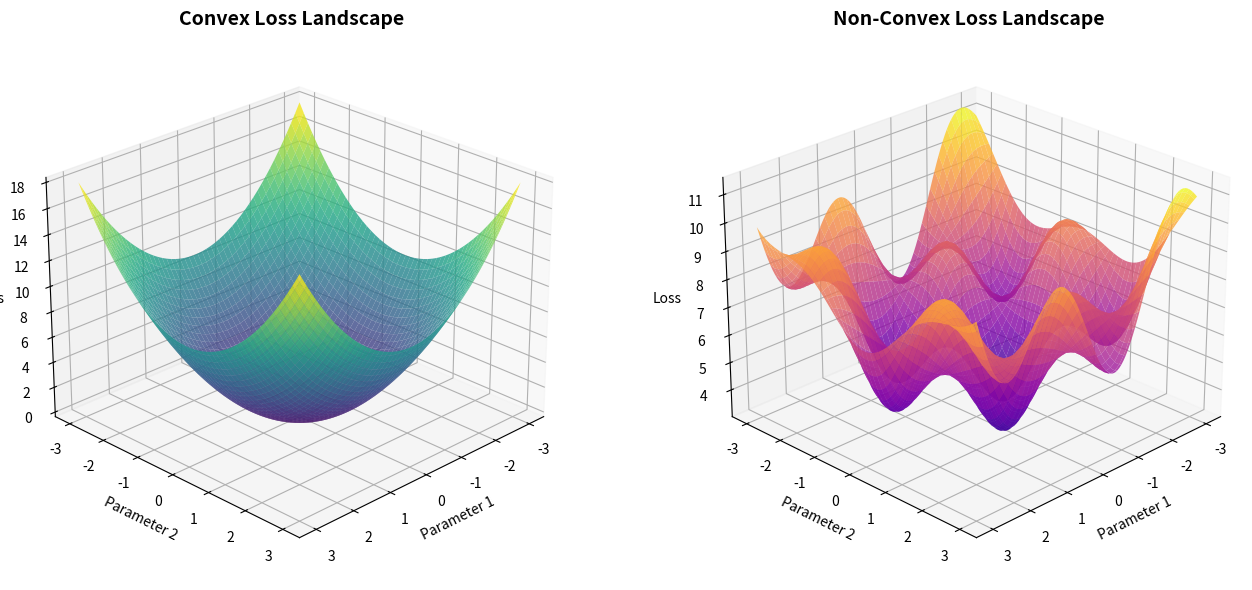

Generate this figure with matplotlib:
import numpy as np
import matplotlib.pyplot as plt
from mpl_toolkits.mplot3d import Axes3D

# Create figure with two subplots
fig = plt.figure(figsize=(14, 6))

# Create grid for plotting
x = np.linspace(-3, 3, 100)
y = np.linspace(-3, 3, 100)
X, Y = np.meshgrid(x, y)

# Subplot 1: Convex loss landscape (quadratic bowl)
ax1 = fig.add_subplot(121, projection='3d')
Z_convex = X**2 + Y**2  # Simple convex quadratic function

surf1 = ax1.plot_surface(X, Y, Z_convex, cmap='viridis', alpha=0.8, edgecolor='none')
ax1.set_xlabel('Parameter 1')
ax1.set_ylabel('Parameter 2')
ax1.set_zlabel('Loss')
ax1.set_title('Convex Loss Landscape', fontsize=14, fontweight='bold')
ax1.view_init(elev=25, azim=45)

# Subplot 2: Non-convex loss landscape (multiple local minima)
ax2 = fig.add_subplot(122, projection='3d')
# Create a non-convex function with multiple local minima
Z_nonconvex = (X**2 + Y**2) * 0.3 + np.sin(2*X) * np.cos(2*Y) * 2 + 5

surf2 = ax2.plot_surface(X, Y, Z_nonconvex, cmap='plasma', alpha=0.8, edgecolor='none')
ax2.set_xlabel('Parameter 1')
ax2.set_ylabel('Parameter 2')
ax2.set_zlabel('Loss')
ax2.set_title('Non-Convex Loss Landscape', fontsize=14, fontweight='bold')
ax2.view_init(elev=25, azim=45)

plt.tight_layout()
plt.savefig('loss_landscapes.png', dpi=300, bbox_inches='tight')
plt.show()

print("Figure saved as 'loss_landscapes.png'")
